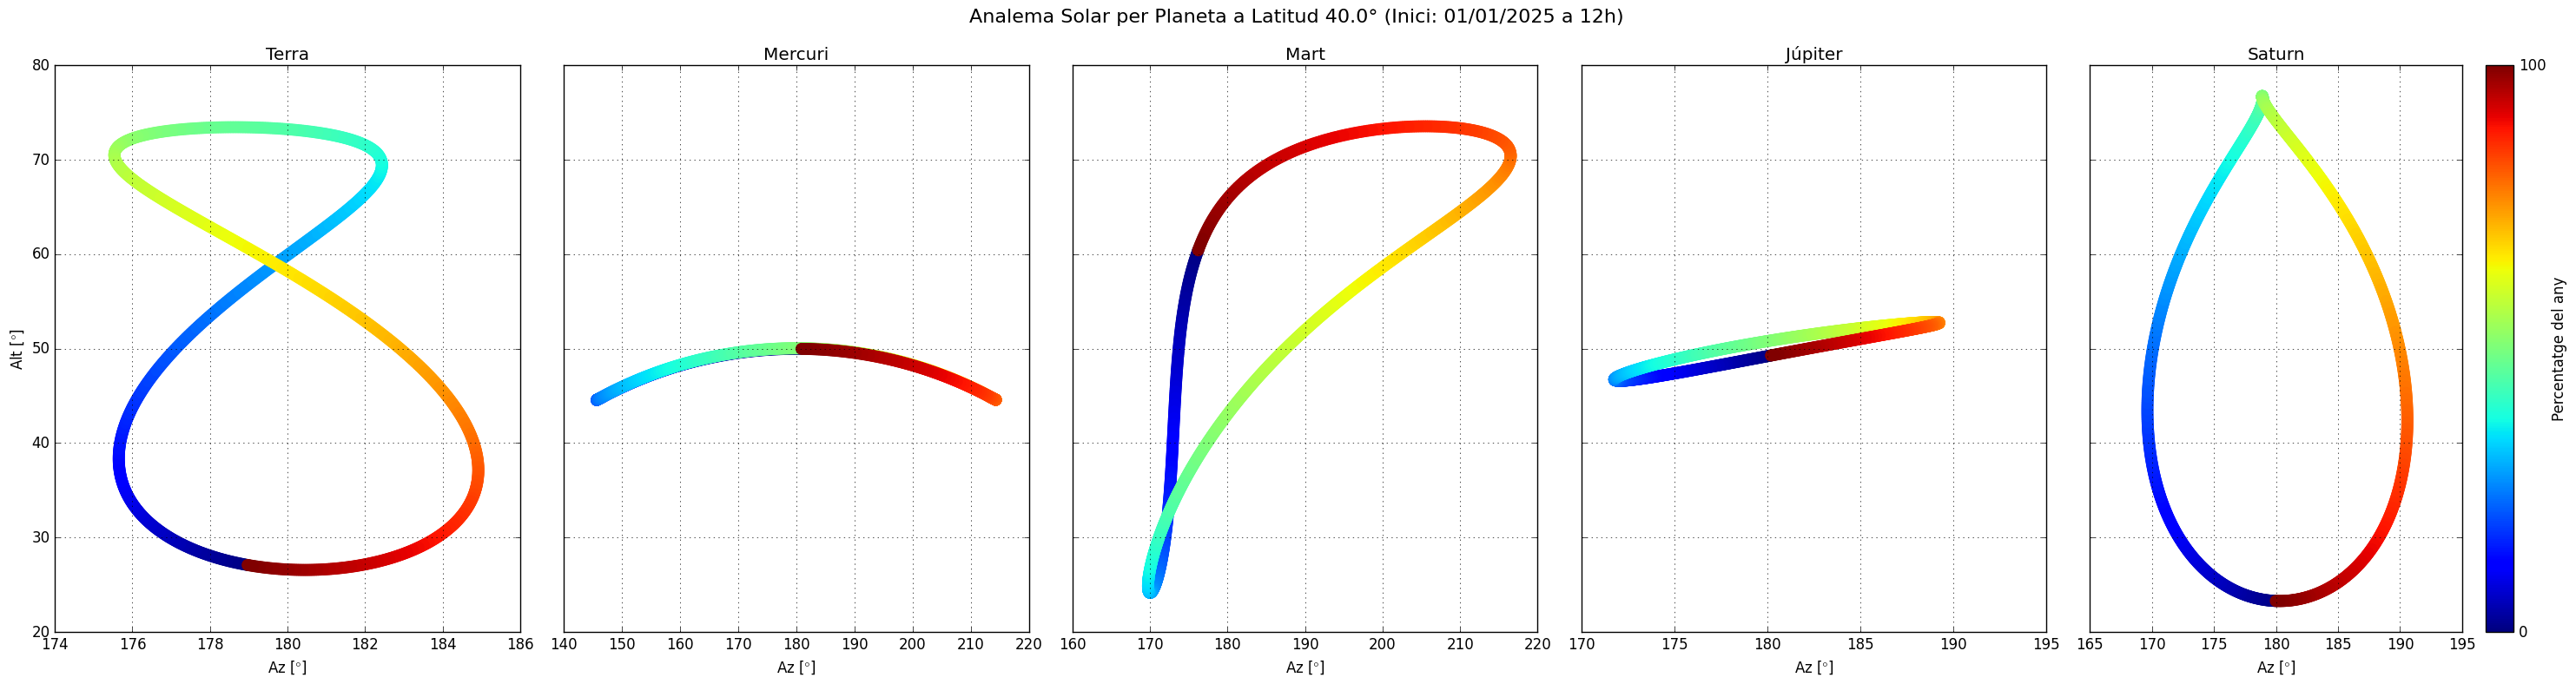

The script that saved this image: (Note: this script raises an exception after producing the figure.)
import numpy as np
import matplotlib.pyplot as plt
import matplotlib.colors as colors
from scipy.special import jn

# Inicialitzem els paràmetres órbitals dels planetes
planets_test = {
    'Terra': {
        'e': 0.0167,
        'varpi_deg': 102.937348 + 180,
        'eps_deg': 23.44
    },
    'Mercuri': {
        'e': 0.2056,
        'varpi_deg': 77.456 + 180,
        'eps_deg': 0.03
    },
    'Mart': {
        'e': 0.0934,
        'varpi_deg': 336.04084 + 180,
        'eps_deg': 25.19
    },
    'Júpiter': {
        'e': 0.0489,
        'varpi_deg': 14.75385 + 180,
        'eps_deg': 3.13
    },
    'Saturn': {
        'e': 0.0565,
        'varpi_deg': 92.43194 + 180,
        'eps_deg': 26.73
    }
}


# Inicialitzem les constants necesàries pel programa
T_orbital_earth = 365.25
tau_test = 1.07
N_terms = 20
days_common = np.linspace(0, T_orbital_earth, 1000)
lat_rad = np.radians(40)
hora_local_p = 12

# Grafiquem els analemes per tots els planetes
plt.style.use('classic')
percent = np.linspace(0, 100, 1000)
fig, axes = plt.subplots(1, 5, figsize=(30, 8), sharey=True, facecolor='white')
eot_dict = {}
radec_dict = {}
for i, (planet, params) in enumerate(planets_test.items()):
    e = params['e']
    varpi = np.radians(params['varpi_deg'])
    eps = np.radians(params['eps_deg'])

    M = 2 * np.pi * (days_common - tau_test) / T_orbital_earth
    E = M.copy()
    for n in range(1, N_terms + 1):
        E += (2 / n) * jn(n, n * e) * np.sin(n * M)

    nu = np.arctan2(np.sqrt(1 - e**2) * np.sin(E), np.cos(E) - e)
    lamb = (nu + varpi) % (2 * np.pi)

    alpha = np.unwrap(np.arctan2(np.cos(eps) * np.sin(lamb), np.cos(lamb)))
    delta = np.arcsin(np.sin(eps) * np.sin(lamb))

    alpha_deg = np.degrees(alpha) % 360
    delta_deg = np.degrees(delta)
    radec_dict[planet] = (alpha_deg, delta_deg)

    EOT_rad = M - alpha
    EOT_min = EOT_rad * (1440 / (2 * np.pi))
    EOT_min -= np.mean(EOT_min)
    eot_dict[planet] = EOT_min.copy()

    H_deg = 15 * (hora_local_p + EOT_min / 60 - 12)
    H_rad = np.radians(H_deg)

    alt = np.degrees(np.arcsin(
        np.sin(lat_rad) * np.sin(delta) +
        np.cos(lat_rad) * np.cos(delta) * np.cos(H_rad)
    ))
    az = np.degrees(np.arctan2(
        -np.sin(H_rad),
        -np.cos(H_rad) * np.sin(lat_rad) + np.tan(delta) * np.cos(lat_rad)
    )) % 360

    ax = axes[i]
    sc = ax.scatter(az, alt, c=percent, cmap='jet', s=100, edgecolors='none')
    ax.set_title(planet)
    ax.set_xlabel(r'Az [$\degree$]')
    ax.grid(True)
    if i == 0:
        ax.set_ylabel(r'Alt [$\degree$]')

fig.suptitle(f"Analema Solar per Planeta a Latitud {np.degrees(lat_rad):.1f}° (Inici: 01/01/2025 a {hora_local_p}h)", fontsize=16)
cbar = plt.colorbar(sc, label='Percentatge del any')
cbar.set_ticks([0, 100])
plt.tight_layout()
plt.savefig("informe/images/analema_planetes.png", dpi=300, bbox_inches='tight')
plt.show()